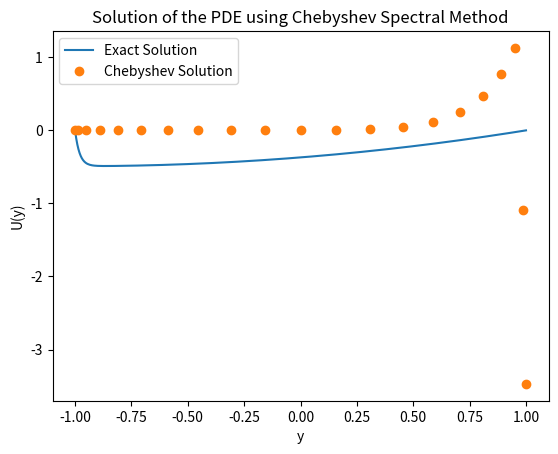

Here is the Python script that generated this plot:
import numpy as np
import scipy.linalg as la

# Parameters
epsilon = 0.01
N = 20  # Number of Chebyshev polynomials

# Chebyshev-Gauss-Lobatto points
y = np.cos(np.pi * np.arange(N + 1) / N)

# Function f(y) = 1/8 * (y + 1)
f = 1 / 8 * (y + 1)

# Construct the Chebyshev differentiation matrix
def chebyshev_diff_matrix(N):
    if N == 0:
        return np.array([[0]])
    x = np.cos(np.pi * np.arange(N + 1) / N)
    c = np.ones(N + 1)
    c[0] = 2
    c[-1] = 2
    c = c * (-1) ** np.arange(N + 1)
    X = np.tile(x, (N + 1, 1))
    dX = X - X.T
    D = (c[:, None] / c[None, :]) / (dX + np.eye(N + 1))
    D = D - np.diag(np.sum(D, axis=1))
    return D

D = chebyshev_diff_matrix(N)
D2 = np.dot(D, D)  # Second differentiation matrix

# Construct the matrix for the PDE
A = epsilon * D2 - 0.5 * np.eye(N + 1)
b = f

# Apply boundary conditions
A[0, :] = 0
A[0, 0] = 1
A[-1, :] = 0
A[-1, -1] = 1
b[0] = 0
b[-1] = 0

# Solve the linear system
a = np.linalg.solve(A, b)

# Construct the solution U(y)
U = np.polynomial.chebyshev.chebval(y, a)

# Output the result
print("Chebyshev coefficients:", a)
print("Solution U(y) at Chebyshev points:", U)

# Compare with the exact solution
import matplotlib.pyplot as plt

def exact_solution(y, epsilon):
    return ((epsilon - 0.5) / (1 - np.exp(-1 / epsilon))) * (1 - np.exp(-(y + 1) / (2 * epsilon))) - (epsilon * (y + 1)) / 2 + (y + 1)**2 / 8

y_fine = np.linspace(-1, 1, 400)
U_exact = exact_solution(y_fine, epsilon)

plt.plot(y_fine, U_exact, label='Exact Solution')
plt.plot(y, U, 'o', label='Chebyshev Solution')
plt.legend()
plt.xlabel('y')
plt.ylabel('U(y)')
plt.title('Solution of the PDE using Chebyshev Spectral Method')
plt.show()
